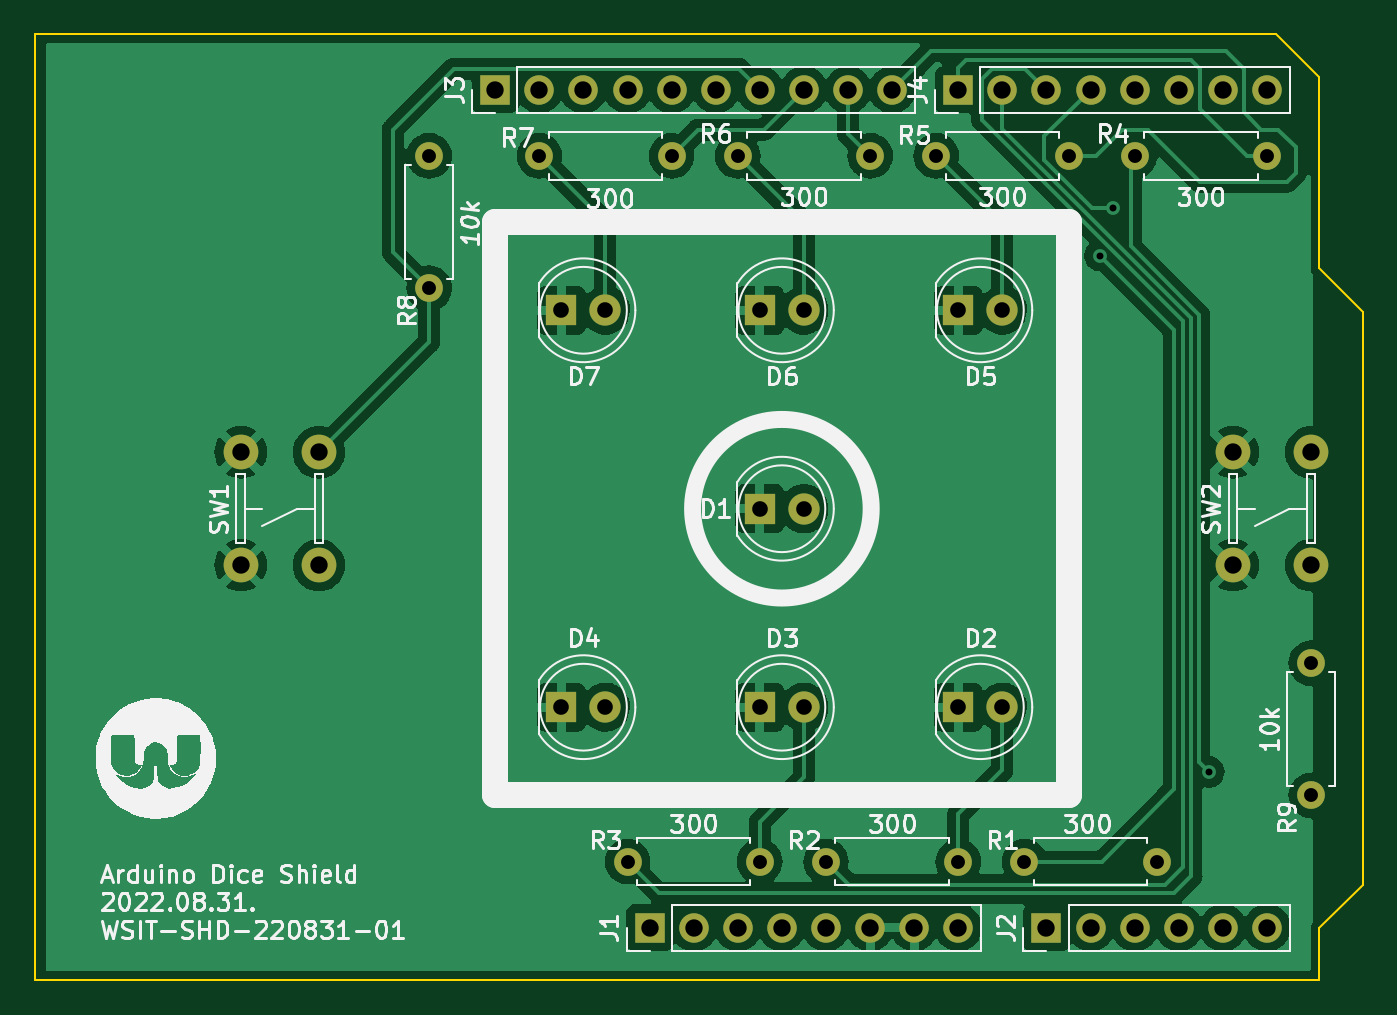
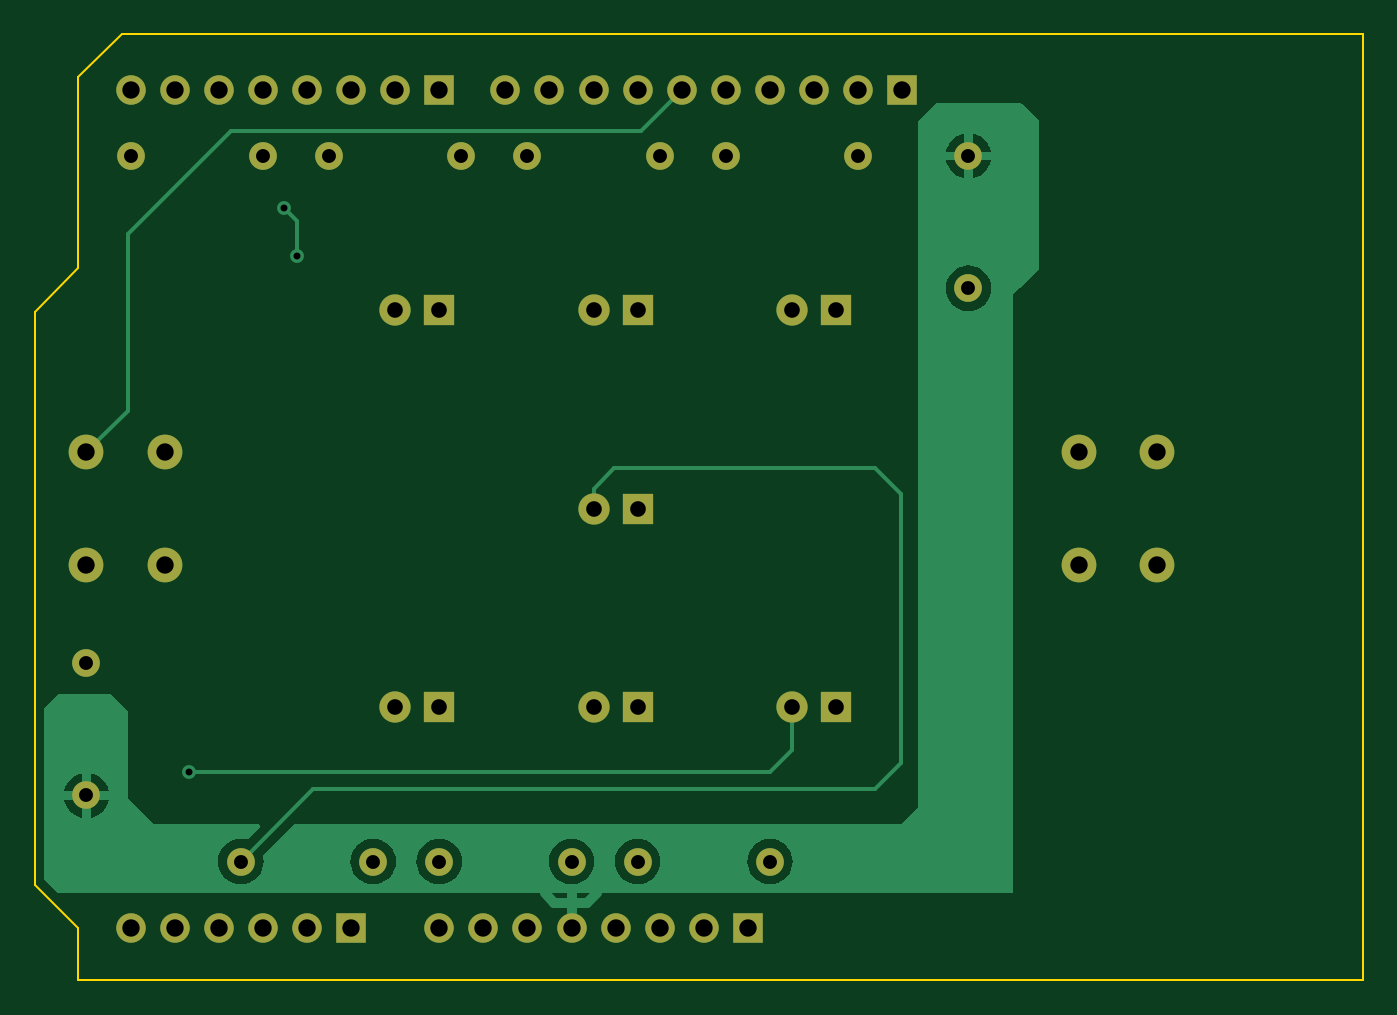
Circuit board: 11 layer files. Board 76.5 x 54.5 mm.
- bottom_copper: LED_Dice-B_Cu.gbr (30652 bytes)
- bottom_mask: LED_Dice-B_Mask.gbr (3005 bytes)
- paste: LED_Dice-B_Paste.gbr (455 bytes)
- bottom_silk: LED_Dice-B_Silkscreen.gbr (456 bytes)
- outline: LED_Dice-Edge_Cuts.gbr (935 bytes)
- top_copper: LED_Dice-F_Cu.gbr (135397 bytes)
- top_mask: LED_Dice-F_Mask.gbr (3005 bytes)
- paste: LED_Dice-F_Paste.gbr (455 bytes)
- top_silk: LED_Dice-F_Silkscreen.gbr (55740 bytes)
- drill: LED_Dice-NPTH.drl (276 bytes)
- drill: LED_Dice-PTH.drl (1625 bytes)

=== bottom_copper: LED_Dice-B_Cu.gbr (30652 bytes, source omitted) ===
=== bottom_mask: LED_Dice-B_Mask.gbr ===
%TF.GenerationSoftware,KiCad,Pcbnew,(6.0.7)*%
%TF.CreationDate,2022-08-31T11:28:36+09:00*%
%TF.ProjectId,LED_Dice,4c45445f-4469-4636-952e-6b696361645f,rev?*%
%TF.SameCoordinates,Original*%
%TF.FileFunction,Soldermask,Bot*%
%TF.FilePolarity,Negative*%
%FSLAX46Y46*%
G04 Gerber Fmt 4.6, Leading zero omitted, Abs format (unit mm)*
G04 Created by KiCad (PCBNEW (6.0.7)) date 2022-08-31 11:28:36*
%MOMM*%
%LPD*%
G01*
G04 APERTURE LIST*
%ADD10R,1.700000X1.700000*%
%ADD11O,1.700000X1.700000*%
%ADD12C,2.000000*%
%ADD13C,1.600000*%
%ADD14O,1.600000X1.600000*%
%ADD15C,1.800000*%
%ADD16R,1.800000X1.800000*%
G04 APERTURE END LIST*
D10*
%TO.C,J4*%
X242570000Y-29210000D03*
D11*
X245110000Y-29210000D03*
X247650000Y-29210000D03*
X250190000Y-29210000D03*
X252730000Y-29210000D03*
X255270000Y-29210000D03*
X257810000Y-29210000D03*
X260350000Y-29210000D03*
%TD*%
D10*
%TO.C,J3*%
X215900000Y-29210000D03*
D11*
X218440000Y-29210000D03*
X220980000Y-29210000D03*
X223520000Y-29210000D03*
X226060000Y-29210000D03*
X228600000Y-29210000D03*
X231140000Y-29210000D03*
X233680000Y-29210000D03*
X236220000Y-29210000D03*
X238760000Y-29210000D03*
%TD*%
D10*
%TO.C,J2*%
X247650000Y-77470000D03*
D11*
X250190000Y-77470000D03*
X252730000Y-77470000D03*
X255270000Y-77470000D03*
X257810000Y-77470000D03*
X260350000Y-77470000D03*
%TD*%
D10*
%TO.C,J1*%
X224790000Y-77470000D03*
D11*
X227330000Y-77470000D03*
X229870000Y-77470000D03*
X232410000Y-77470000D03*
X234950000Y-77470000D03*
X237490000Y-77470000D03*
X240030000Y-77470000D03*
X242570000Y-77470000D03*
%TD*%
D12*
%TO.C,SW2*%
X258390000Y-56590000D03*
X258390000Y-50090000D03*
X262890000Y-50090000D03*
X262890000Y-56590000D03*
%TD*%
%TO.C,SW1*%
X201240000Y-56590000D03*
X201240000Y-50090000D03*
X205740000Y-50090000D03*
X205740000Y-56590000D03*
%TD*%
D13*
%TO.C,R9*%
X262890000Y-62230000D03*
D14*
X262890000Y-69850000D03*
%TD*%
D13*
%TO.C,R8*%
X212090000Y-40640000D03*
D14*
X212090000Y-33020000D03*
%TD*%
D13*
%TO.C,R7*%
X218440000Y-33020000D03*
D14*
X226060000Y-33020000D03*
%TD*%
D13*
%TO.C,R6*%
X229870000Y-33020000D03*
D14*
X237490000Y-33020000D03*
%TD*%
D13*
%TO.C,R5*%
X241300000Y-33020000D03*
D14*
X248920000Y-33020000D03*
%TD*%
D13*
%TO.C,R4*%
X252730000Y-33020000D03*
D14*
X260350000Y-33020000D03*
%TD*%
D13*
%TO.C,R3*%
X231140000Y-73660000D03*
D14*
X223520000Y-73660000D03*
%TD*%
D13*
%TO.C,R2*%
X242570000Y-73660000D03*
D14*
X234950000Y-73660000D03*
%TD*%
D13*
%TO.C,R1*%
X254000000Y-73660000D03*
D14*
X246380000Y-73660000D03*
%TD*%
D15*
%TO.C,D7*%
X222250000Y-41910000D03*
D16*
X219710000Y-41910000D03*
%TD*%
%TO.C,D6*%
X231140000Y-41910000D03*
D15*
X233680000Y-41910000D03*
%TD*%
D16*
%TO.C,D5*%
X242570000Y-41910000D03*
D15*
X245110000Y-41910000D03*
%TD*%
D16*
%TO.C,D4*%
X219710000Y-64770000D03*
D15*
X222250000Y-64770000D03*
%TD*%
D16*
%TO.C,D3*%
X231140000Y-64770000D03*
D15*
X233680000Y-64770000D03*
%TD*%
D16*
%TO.C,D2*%
X242570000Y-64770000D03*
D15*
X245110000Y-64770000D03*
%TD*%
D16*
%TO.C,D1*%
X231140000Y-53340000D03*
D15*
X233680000Y-53340000D03*
%TD*%
M02*

=== paste: LED_Dice-B_Paste.gbr ===
%TF.GenerationSoftware,KiCad,Pcbnew,(6.0.7)*%
%TF.CreationDate,2022-08-31T11:28:36+09:00*%
%TF.ProjectId,LED_Dice,4c45445f-4469-4636-952e-6b696361645f,rev?*%
%TF.SameCoordinates,Original*%
%TF.FileFunction,Paste,Bot*%
%TF.FilePolarity,Positive*%
%FSLAX46Y46*%
G04 Gerber Fmt 4.6, Leading zero omitted, Abs format (unit mm)*
G04 Created by KiCad (PCBNEW (6.0.7)) date 2022-08-31 11:28:36*
%MOMM*%
%LPD*%
G01*
G04 APERTURE LIST*
G04 APERTURE END LIST*
M02*

=== bottom_silk: LED_Dice-B_Silkscreen.gbr ===
%TF.GenerationSoftware,KiCad,Pcbnew,(6.0.7)*%
%TF.CreationDate,2022-08-31T11:28:36+09:00*%
%TF.ProjectId,LED_Dice,4c45445f-4469-4636-952e-6b696361645f,rev?*%
%TF.SameCoordinates,Original*%
%TF.FileFunction,Legend,Bot*%
%TF.FilePolarity,Positive*%
%FSLAX46Y46*%
G04 Gerber Fmt 4.6, Leading zero omitted, Abs format (unit mm)*
G04 Created by KiCad (PCBNEW (6.0.7)) date 2022-08-31 11:28:36*
%MOMM*%
%LPD*%
G01*
G04 APERTURE LIST*
G04 APERTURE END LIST*
M02*

=== outline: LED_Dice-Edge_Cuts.gbr ===
%TF.GenerationSoftware,KiCad,Pcbnew,(6.0.7)*%
%TF.CreationDate,2022-08-31T11:28:36+09:00*%
%TF.ProjectId,LED_Dice,4c45445f-4469-4636-952e-6b696361645f,rev?*%
%TF.SameCoordinates,Original*%
%TF.FileFunction,Profile,NP*%
%FSLAX46Y46*%
G04 Gerber Fmt 4.6, Leading zero omitted, Abs format (unit mm)*
G04 Created by KiCad (PCBNEW (6.0.7)) date 2022-08-31 11:28:36*
%MOMM*%
%LPD*%
G01*
G04 APERTURE LIST*
%TA.AperFunction,Profile*%
%ADD10C,0.100000*%
%TD*%
G04 APERTURE END LIST*
D10*
X189370000Y-26000000D02*
X189370000Y-80500000D01*
X263370000Y-80500000D02*
X189370000Y-80500000D01*
X263370000Y-77500000D02*
X263370000Y-80500000D01*
X265870000Y-75000000D02*
X263370000Y-77500000D01*
X265870000Y-42000000D02*
X265870000Y-75000000D01*
X263370000Y-39500000D02*
X265870000Y-42000000D01*
X263370000Y-28500000D02*
X263370000Y-39500000D01*
X260870000Y-26000000D02*
X263370000Y-28500000D01*
X189370000Y-26000000D02*
X260870000Y-26000000D01*
M02*

=== top_copper: LED_Dice-F_Cu.gbr (135397 bytes, source omitted) ===
=== top_mask: LED_Dice-F_Mask.gbr ===
%TF.GenerationSoftware,KiCad,Pcbnew,(6.0.7)*%
%TF.CreationDate,2022-08-31T11:28:36+09:00*%
%TF.ProjectId,LED_Dice,4c45445f-4469-4636-952e-6b696361645f,rev?*%
%TF.SameCoordinates,Original*%
%TF.FileFunction,Soldermask,Top*%
%TF.FilePolarity,Negative*%
%FSLAX46Y46*%
G04 Gerber Fmt 4.6, Leading zero omitted, Abs format (unit mm)*
G04 Created by KiCad (PCBNEW (6.0.7)) date 2022-08-31 11:28:36*
%MOMM*%
%LPD*%
G01*
G04 APERTURE LIST*
%ADD10R,1.700000X1.700000*%
%ADD11O,1.700000X1.700000*%
%ADD12C,2.000000*%
%ADD13C,1.600000*%
%ADD14O,1.600000X1.600000*%
%ADD15C,1.800000*%
%ADD16R,1.800000X1.800000*%
G04 APERTURE END LIST*
D10*
%TO.C,J4*%
X242570000Y-29210000D03*
D11*
X245110000Y-29210000D03*
X247650000Y-29210000D03*
X250190000Y-29210000D03*
X252730000Y-29210000D03*
X255270000Y-29210000D03*
X257810000Y-29210000D03*
X260350000Y-29210000D03*
%TD*%
D10*
%TO.C,J3*%
X215900000Y-29210000D03*
D11*
X218440000Y-29210000D03*
X220980000Y-29210000D03*
X223520000Y-29210000D03*
X226060000Y-29210000D03*
X228600000Y-29210000D03*
X231140000Y-29210000D03*
X233680000Y-29210000D03*
X236220000Y-29210000D03*
X238760000Y-29210000D03*
%TD*%
D10*
%TO.C,J2*%
X247650000Y-77470000D03*
D11*
X250190000Y-77470000D03*
X252730000Y-77470000D03*
X255270000Y-77470000D03*
X257810000Y-77470000D03*
X260350000Y-77470000D03*
%TD*%
D10*
%TO.C,J1*%
X224790000Y-77470000D03*
D11*
X227330000Y-77470000D03*
X229870000Y-77470000D03*
X232410000Y-77470000D03*
X234950000Y-77470000D03*
X237490000Y-77470000D03*
X240030000Y-77470000D03*
X242570000Y-77470000D03*
%TD*%
D12*
%TO.C,SW2*%
X258390000Y-56590000D03*
X258390000Y-50090000D03*
X262890000Y-50090000D03*
X262890000Y-56590000D03*
%TD*%
%TO.C,SW1*%
X201240000Y-56590000D03*
X201240000Y-50090000D03*
X205740000Y-50090000D03*
X205740000Y-56590000D03*
%TD*%
D13*
%TO.C,R9*%
X262890000Y-62230000D03*
D14*
X262890000Y-69850000D03*
%TD*%
D13*
%TO.C,R8*%
X212090000Y-40640000D03*
D14*
X212090000Y-33020000D03*
%TD*%
D13*
%TO.C,R7*%
X218440000Y-33020000D03*
D14*
X226060000Y-33020000D03*
%TD*%
D13*
%TO.C,R6*%
X229870000Y-33020000D03*
D14*
X237490000Y-33020000D03*
%TD*%
D13*
%TO.C,R5*%
X241300000Y-33020000D03*
D14*
X248920000Y-33020000D03*
%TD*%
D13*
%TO.C,R4*%
X252730000Y-33020000D03*
D14*
X260350000Y-33020000D03*
%TD*%
D13*
%TO.C,R3*%
X231140000Y-73660000D03*
D14*
X223520000Y-73660000D03*
%TD*%
D13*
%TO.C,R2*%
X242570000Y-73660000D03*
D14*
X234950000Y-73660000D03*
%TD*%
D13*
%TO.C,R1*%
X254000000Y-73660000D03*
D14*
X246380000Y-73660000D03*
%TD*%
D15*
%TO.C,D7*%
X222250000Y-41910000D03*
D16*
X219710000Y-41910000D03*
%TD*%
%TO.C,D6*%
X231140000Y-41910000D03*
D15*
X233680000Y-41910000D03*
%TD*%
D16*
%TO.C,D5*%
X242570000Y-41910000D03*
D15*
X245110000Y-41910000D03*
%TD*%
D16*
%TO.C,D4*%
X219710000Y-64770000D03*
D15*
X222250000Y-64770000D03*
%TD*%
D16*
%TO.C,D3*%
X231140000Y-64770000D03*
D15*
X233680000Y-64770000D03*
%TD*%
D16*
%TO.C,D2*%
X242570000Y-64770000D03*
D15*
X245110000Y-64770000D03*
%TD*%
D16*
%TO.C,D1*%
X231140000Y-53340000D03*
D15*
X233680000Y-53340000D03*
%TD*%
M02*

=== paste: LED_Dice-F_Paste.gbr ===
%TF.GenerationSoftware,KiCad,Pcbnew,(6.0.7)*%
%TF.CreationDate,2022-08-31T11:28:36+09:00*%
%TF.ProjectId,LED_Dice,4c45445f-4469-4636-952e-6b696361645f,rev?*%
%TF.SameCoordinates,Original*%
%TF.FileFunction,Paste,Top*%
%TF.FilePolarity,Positive*%
%FSLAX46Y46*%
G04 Gerber Fmt 4.6, Leading zero omitted, Abs format (unit mm)*
G04 Created by KiCad (PCBNEW (6.0.7)) date 2022-08-31 11:28:36*
%MOMM*%
%LPD*%
G01*
G04 APERTURE LIST*
G04 APERTURE END LIST*
M02*

=== top_silk: LED_Dice-F_Silkscreen.gbr (55740 bytes, source omitted) ===
=== drill: LED_Dice-NPTH.drl ===
M48
; DRILL file {KiCad (6.0.7)} date Wed Aug 31 11:28:40 2022
; FORMAT={-:-/ absolute / metric / decimal}
; #@! TF.CreationDate,2022-08-31T11:28:40+09:00
; #@! TF.GenerationSoftware,Kicad,Pcbnew,(6.0.7)
; #@! TF.FileFunction,NonPlated,1,2,NPTH
FMAT,2
METRIC
%
G90
G05
T0
M30

=== drill: LED_Dice-PTH.drl ===
M48
; DRILL file {KiCad (6.0.7)} date Wed Aug 31 11:28:40 2022
; FORMAT={-:-/ absolute / metric / decimal}
; #@! TF.CreationDate,2022-08-31T11:28:40+09:00
; #@! TF.GenerationSoftware,Kicad,Pcbnew,(6.0.7)
; #@! TF.FileFunction,Plated,1,2,PTH
FMAT,2
METRIC
; #@! TA.AperFunction,Plated,PTH,ViaDrill
T1C0.400
; #@! TA.AperFunction,Plated,PTH,ComponentDrill
T2C0.800
; #@! TA.AperFunction,Plated,PTH,ComponentDrill
T3C0.900
; #@! TA.AperFunction,Plated,PTH,ComponentDrill
T4C1.000
%
G90
G05
T1
X250.738Y-38.762
X251.5Y-36.0
X257.0Y-68.5
T2
X212.09Y-33.02
X212.09Y-40.64
X218.44Y-33.02
X223.52Y-73.66
X226.06Y-33.02
X229.87Y-33.02
X231.14Y-73.66
X234.95Y-73.66
X237.49Y-33.02
X241.3Y-33.02
X242.57Y-73.66
X246.38Y-73.66
X248.92Y-33.02
X252.73Y-33.02
X254.0Y-73.66
X260.35Y-33.02
X262.89Y-62.23
X262.89Y-69.85
T3
X219.71Y-41.91
X219.71Y-64.77
X222.25Y-41.91
X222.25Y-64.77
X231.14Y-41.91
X231.14Y-53.34
X231.14Y-64.77
X233.68Y-41.91
X233.68Y-53.34
X233.68Y-64.77
X242.57Y-41.91
X242.57Y-64.77
X245.11Y-41.91
X245.11Y-64.77
T4
X201.24Y-50.09
X201.24Y-56.59
X205.74Y-50.09
X205.74Y-56.59
X215.9Y-29.21
X218.44Y-29.21
X220.98Y-29.21
X223.52Y-29.21
X224.79Y-77.47
X226.06Y-29.21
X227.33Y-77.47
X228.6Y-29.21
X229.87Y-77.47
X231.14Y-29.21
X232.41Y-77.47
X233.68Y-29.21
X234.95Y-77.47
X236.22Y-29.21
X237.49Y-77.47
X238.76Y-29.21
X240.03Y-77.47
X242.57Y-29.21
X242.57Y-77.47
X245.11Y-29.21
X247.65Y-29.21
X247.65Y-77.47
X250.19Y-29.21
X250.19Y-77.47
X252.73Y-29.21
X252.73Y-77.47
X255.27Y-29.21
X255.27Y-77.47
X257.81Y-29.21
X257.81Y-77.47
X258.39Y-50.09
X258.39Y-56.59
X260.35Y-29.21
X260.35Y-77.47
X262.89Y-50.09
X262.89Y-56.59
T0
M30

